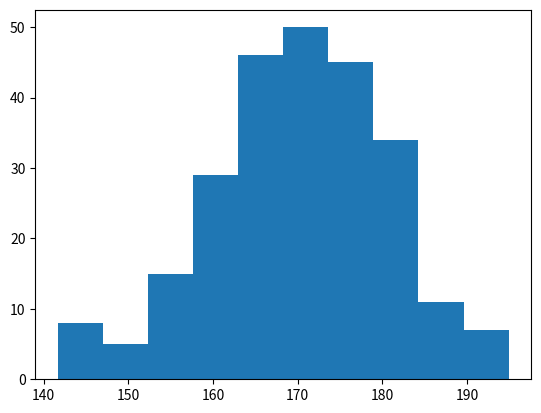

Write the Python code that produced this figure.
#histogram graph

import matplotlib.pyplot as pit
import numpy as nm
x = nm.random.normal(170,10,250) #start, no.s, end
pit.hist(x)
pit.show()